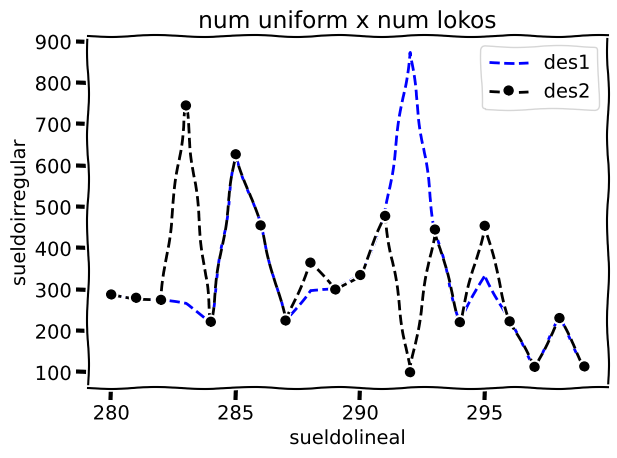

Here is the Python script that generated this plot:
#nivelacion final

from matplotlib import pyplot as plt
import numpy as np
from random import randint, uniform,random

numuniform=np.arange(280,300)
numirregs= [288,280,275,265,222,625,455,225,299,300,335,478,874,445,221,336,223,113,231,114]
numirregs2=[288,280,275,745,222,627,455,225,365,300,335,478,100,445,221,454,223,113,231,114]

plt.xkcd()
plt.plot(numuniform,numirregs,color="b",linestyle="--",label="des1")
plt.plot(numuniform,numirregs2,"k--",marker="o",label="des2")
plt.title("num uniform x num lokos")
plt.ylabel("sueldoirregular")
plt.xlabel("sueldolineal")
plt.legend()
plt.grid(True) 
plt.tight_layout()
plt.savefig('desigualdad.png',)



plt.show()
